2-way image classification set "data" from GitHub (taiyou-sun/SEM-study); label vocabulary: anomaly, normal.

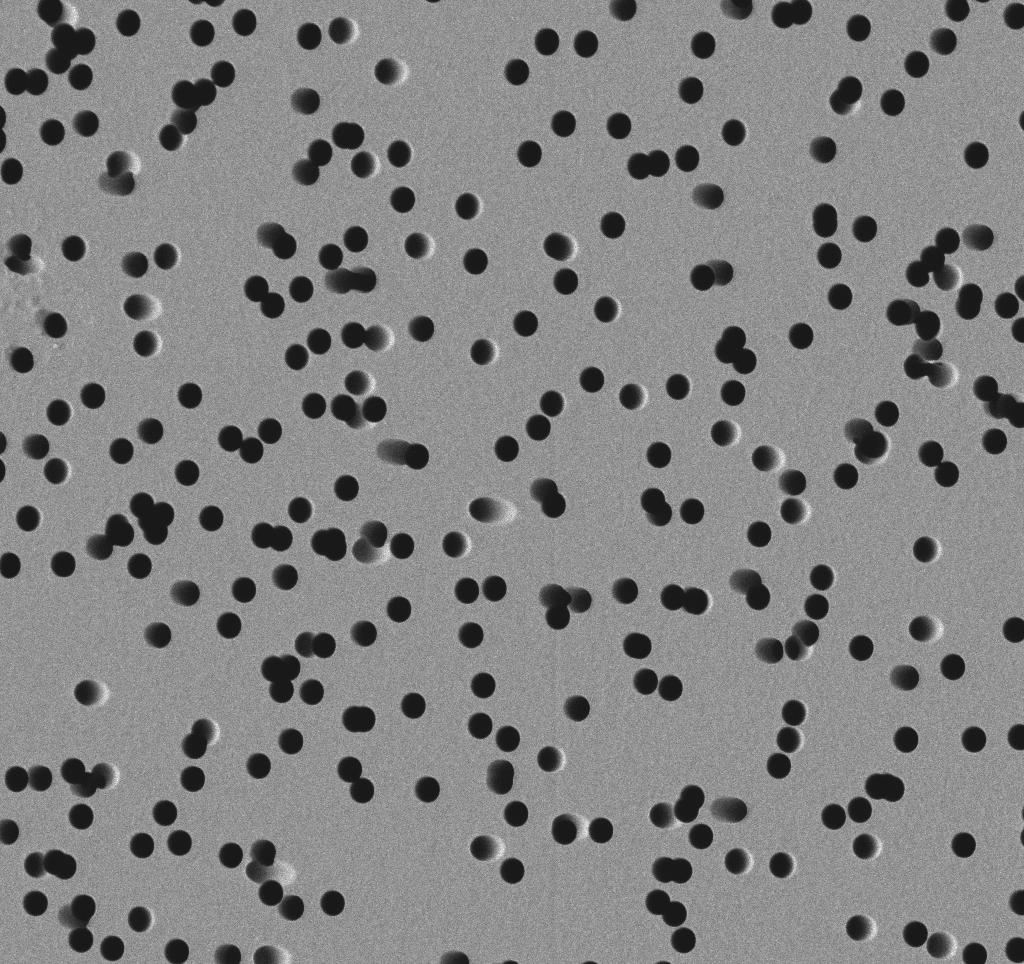
Label: normal

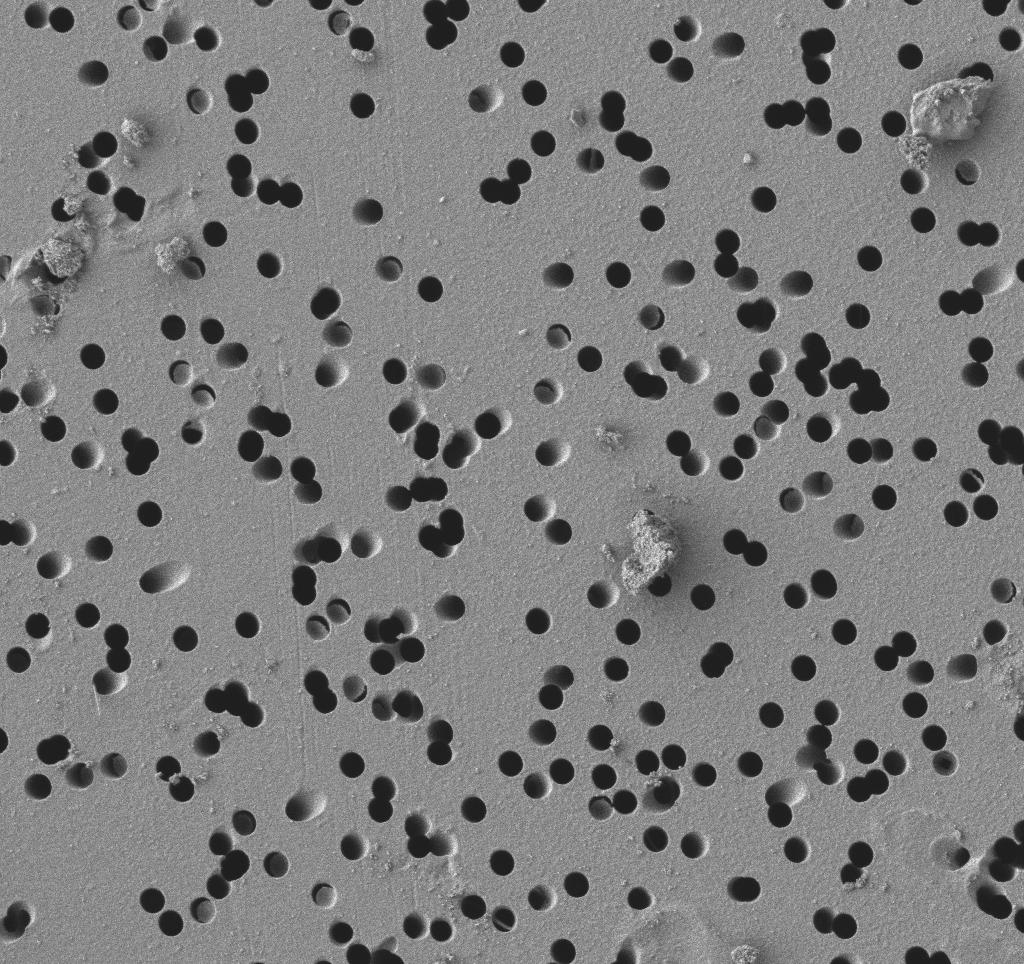
Label: anomaly

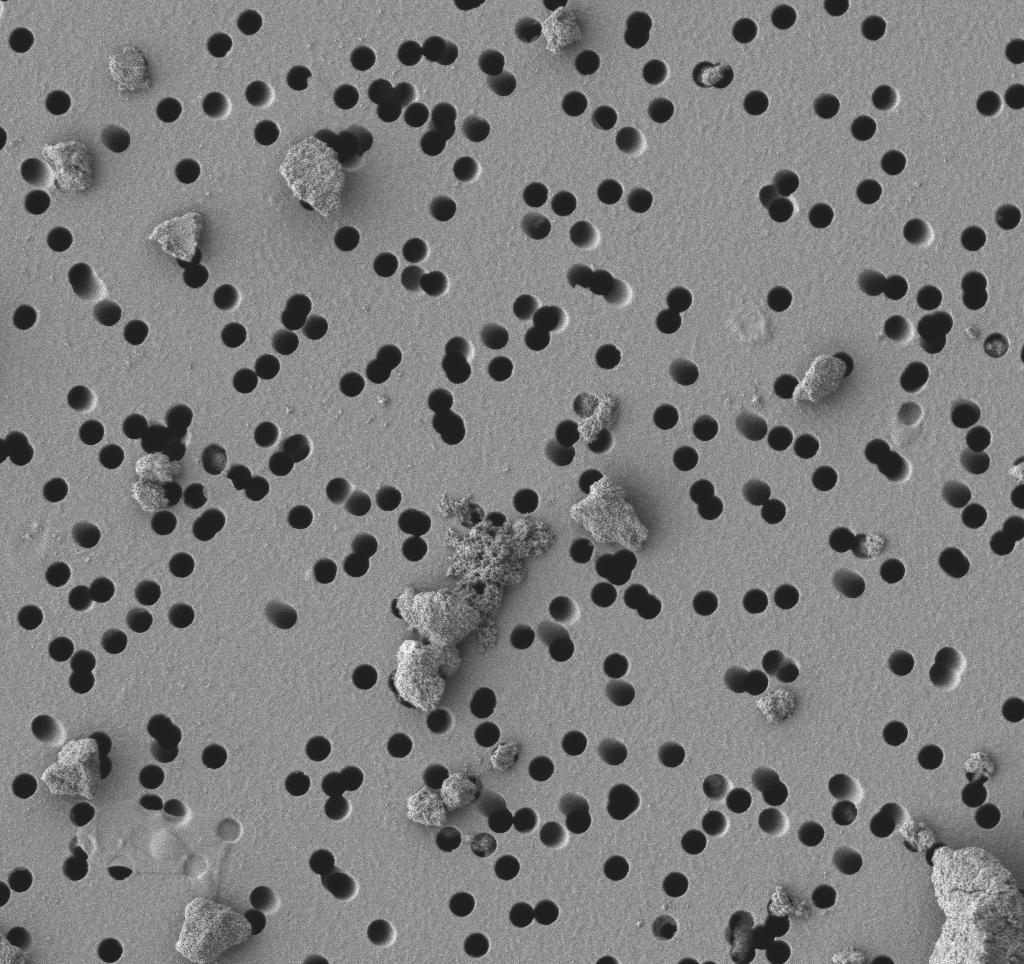
Label: anomaly

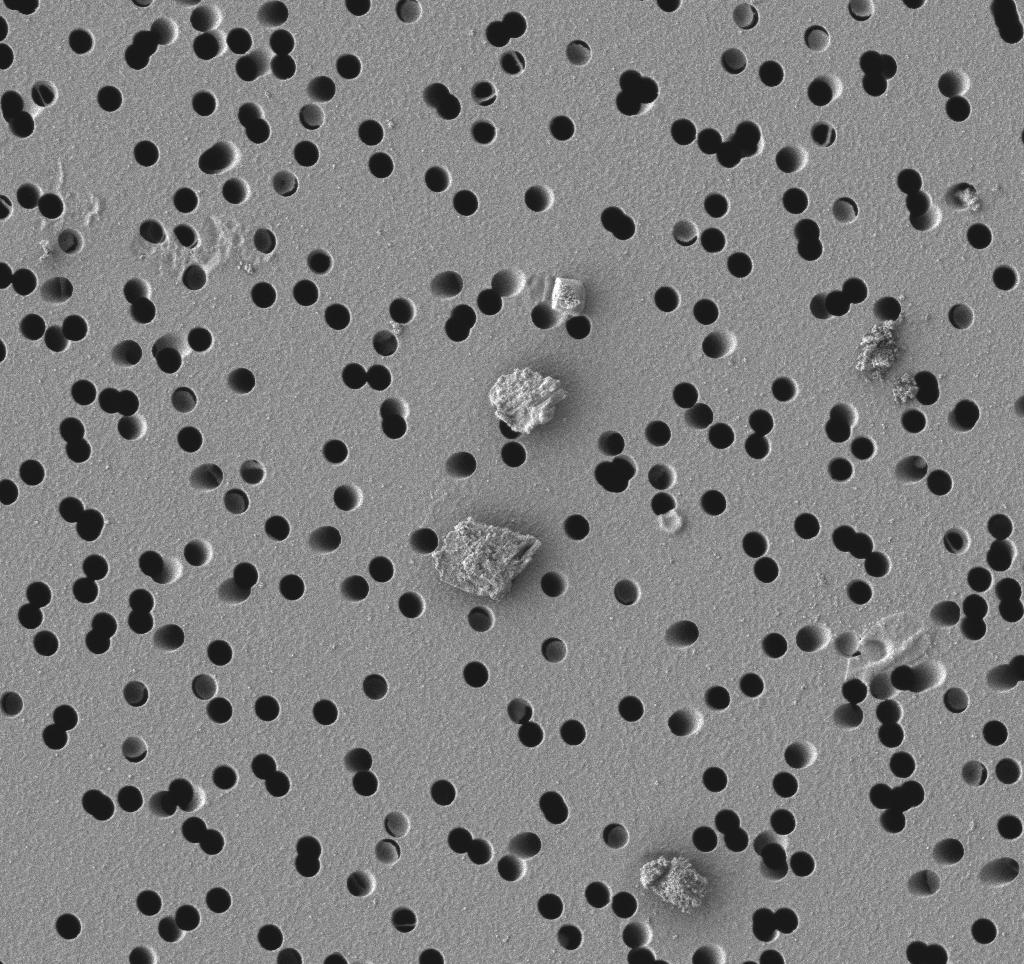
Label: anomaly

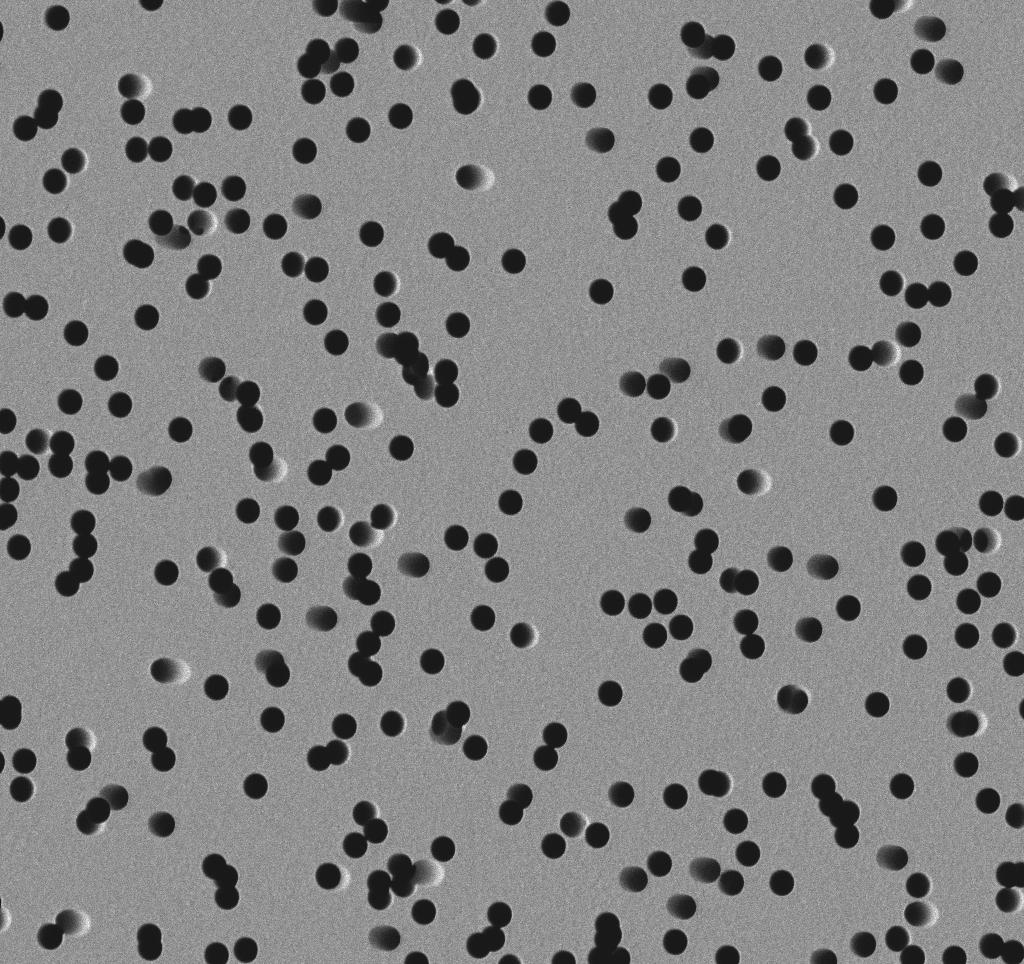
Label: normal

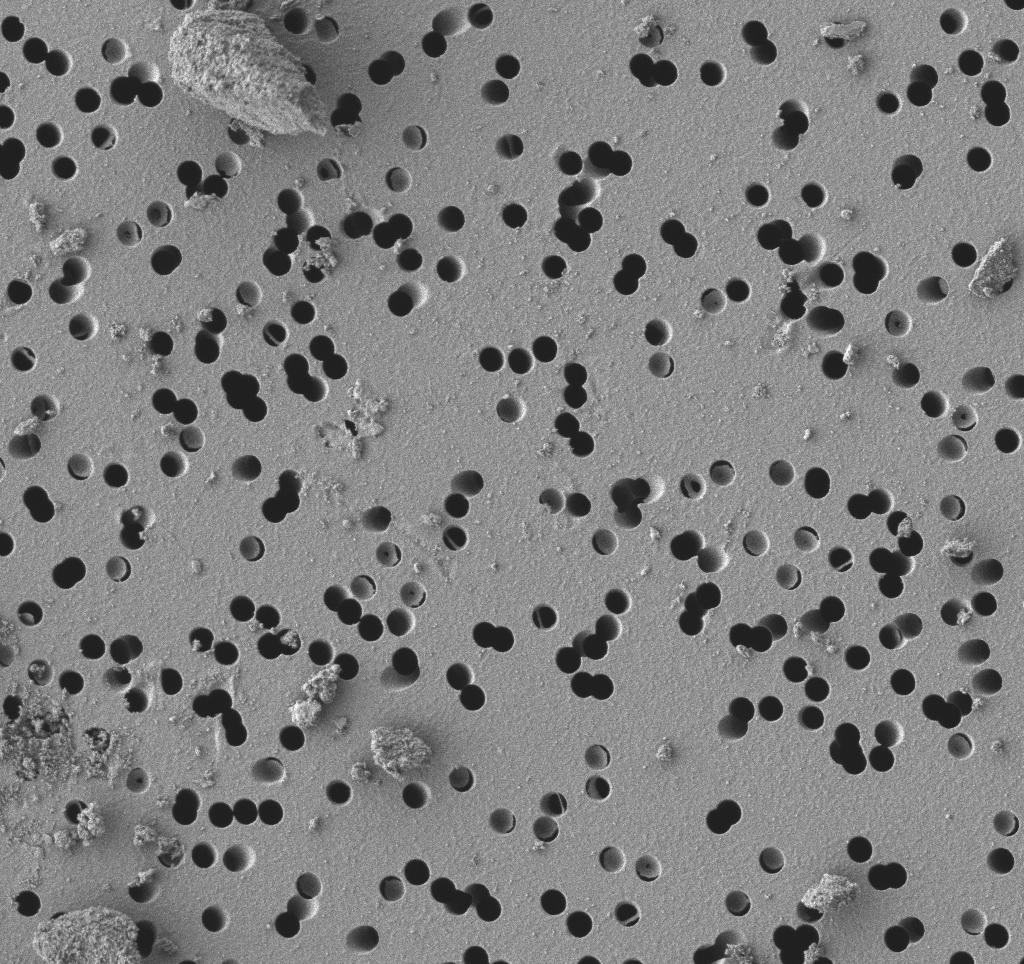
Label: anomaly
